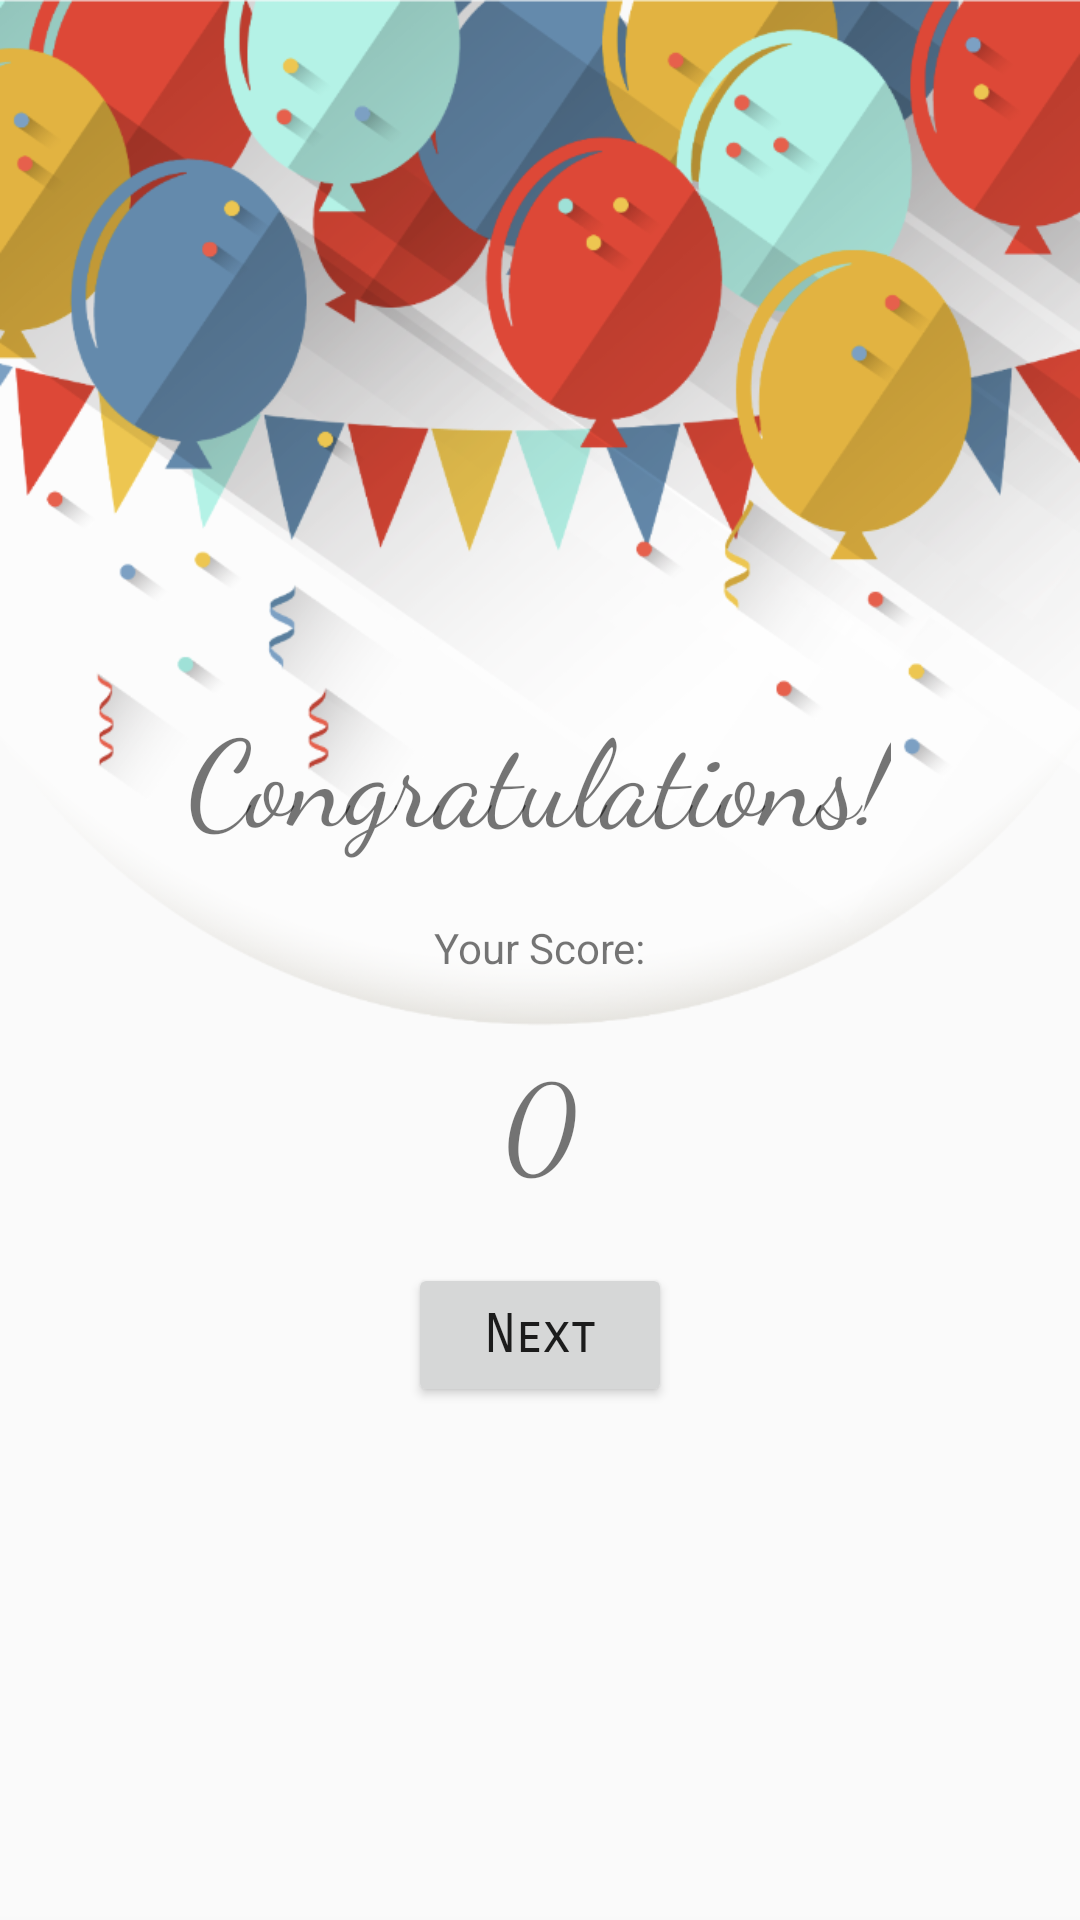

Layout XML and referenced resources for this Android screen:
<!-- AndroidManifest.xml: application theme AppTheme -->
<!-- res/layout/activity_win.xml -->
<?xml version="1.0" encoding="utf-8"?>
<LinearLayout xmlns:android="http://schemas.android.com/apk/res/android"
    xmlns:tools="http://schemas.android.com/tools"
    android:orientation="vertical"
    android:layout_width="match_parent"
    android:layout_height="match_parent"
    tools:context=".result.WinActivity"
    android:gravity="center"
    android:background="@drawable/win">

    <TextView
        android:id="@+id/titleLabel"
        android:layout_width="wrap_content"
        android:layout_height="wrap_content"
        android:layout_gravity="center_horizontal"
        android:layout_marginTop="60dp"
        android:fontFamily="cursive"
        android:text="Congratulations!"
        android:textSize="40sp" />

    <TextView
        android:layout_width="wrap_content"
        android:layout_height="wrap_content"
        android:text="Your Score:"
        android:layout_marginTop="20dp" />

    <TextView
        android:id="@+id/scoreLabel"
        android:layout_width="wrap_content"
        android:layout_height="wrap_content"
        android:layout_gravity="center_horizontal"
        android:layout_marginTop="20dp"
        android:layout_marginBottom="20dp"
        android:fontFamily="cursive"
        android:text="0"
        android:textSize="40sp" />

    <Button
        android:id="@+id/nextbtn"
        android:layout_width="wrap_content"
        android:layout_height="wrap_content"
        android:layout_gravity="center_horizontal"
        android:fontFamily="sans-serif-smallcaps"
        android:onClick="buttonToNext"
        android:text="Next"
        android:textAllCaps="false"
        android:textSize="18sp" />

</LinearLayout>
<!-- resources referenced by this layout -->
<resources>
  <!-- drawable win: png bitmap (drawable-v24, 247996 bytes) -->
  <style name="AppTheme" parent="Theme.AppCompat.Light.DarkActionBar">
          
          
          
          
      </style>
</resources>
